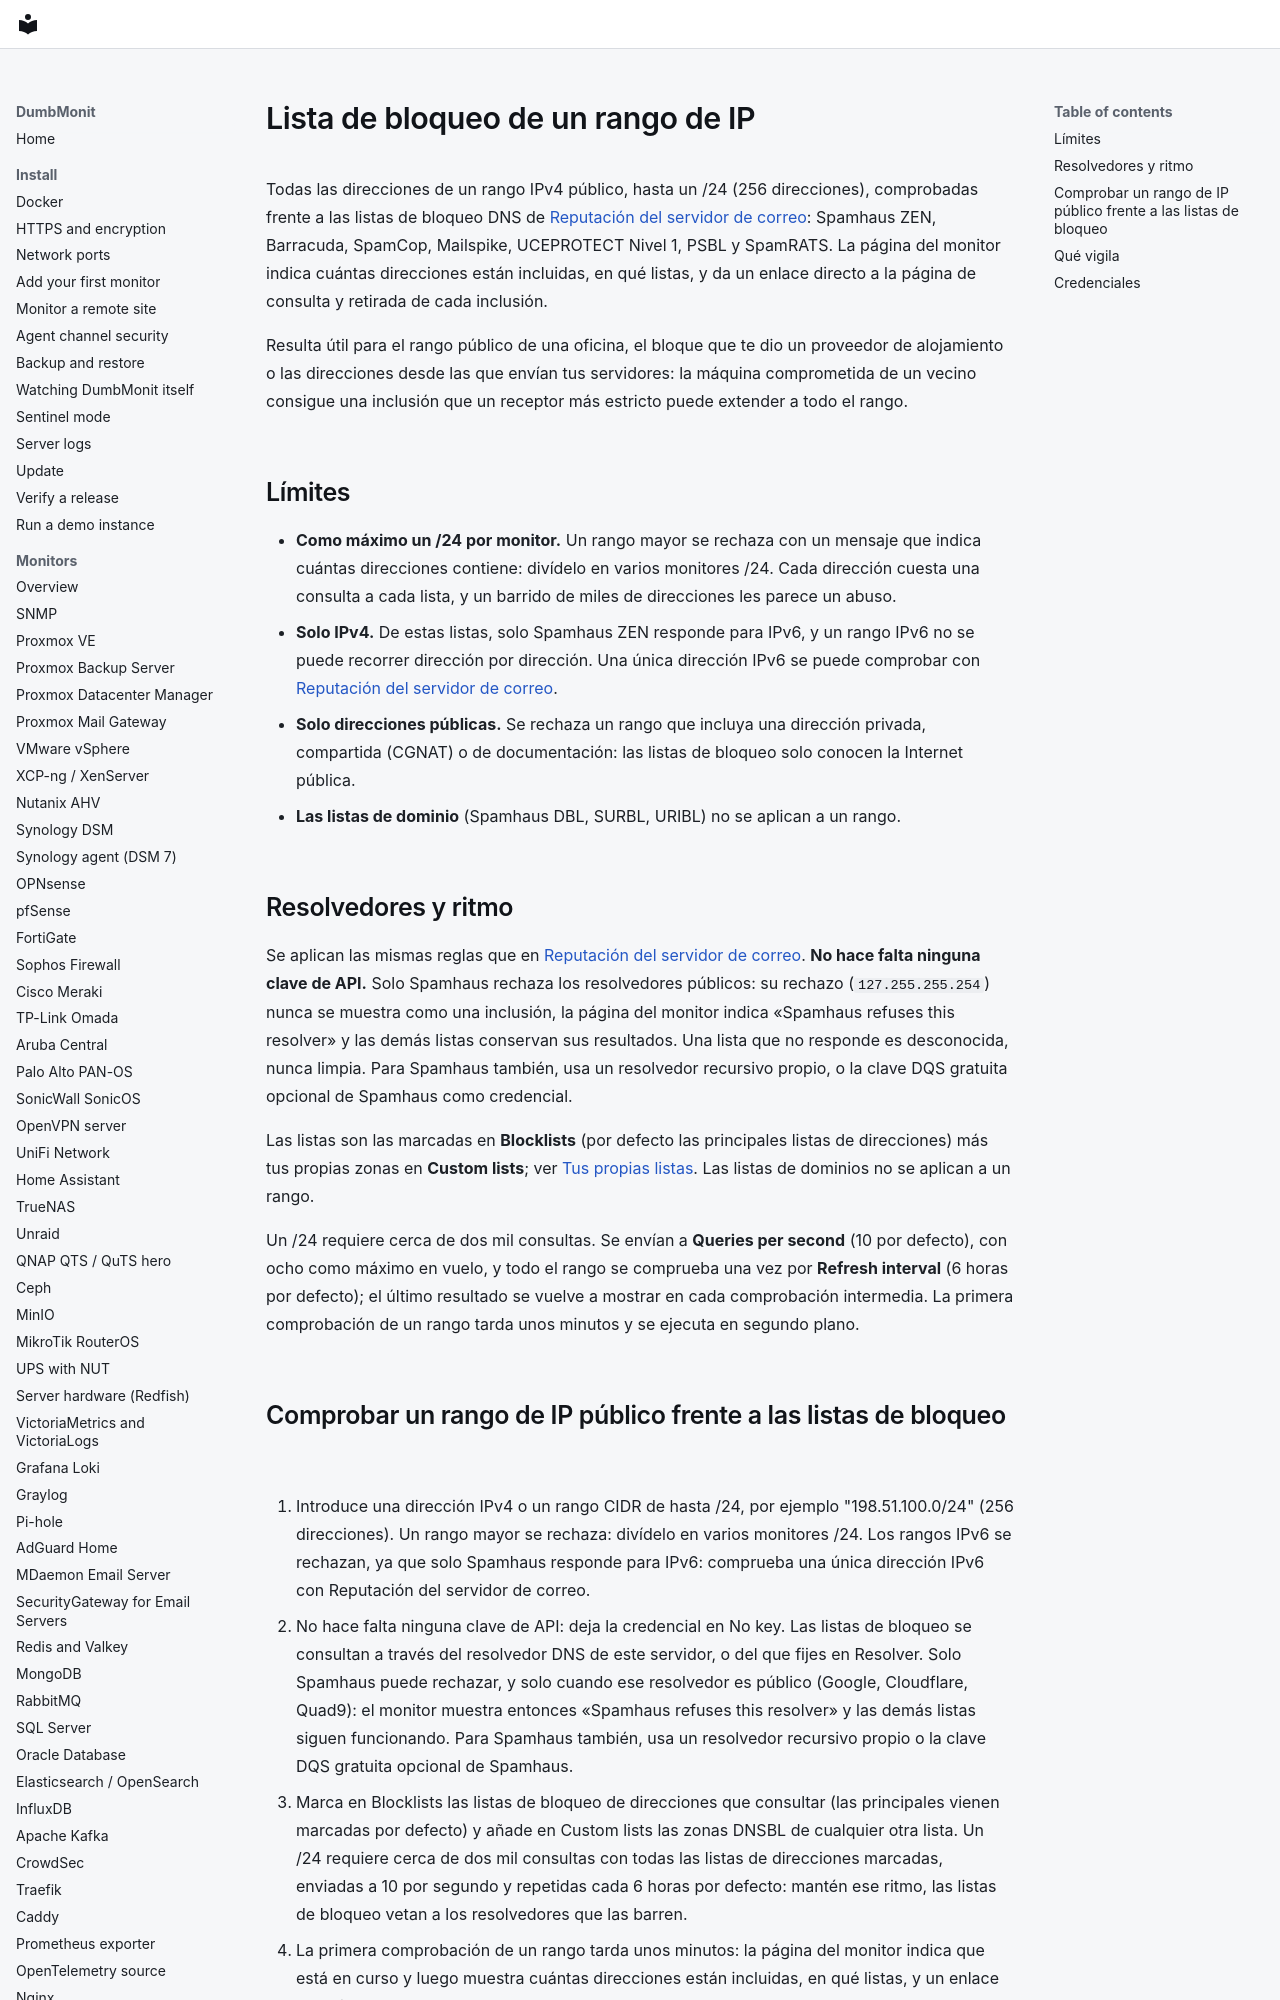

repository: laupernoe/dumbmonit · page: devices/ip_blacklist.es/index.html · generator: mkdocs

# Lista de bloqueo de un rango de IP {#ip-range-blocklist}

Todas las direcciones de un rango IPv4 público, hasta un /24 (256 direcciones),
comprobadas frente a las listas de bloqueo DNS de [Reputación del servidor de correo](mail_blacklist.md#the-blocklists):
Spamhaus ZEN, Barracuda, SpamCop, Mailspike, UCEPROTECT Nivel 1, PSBL y
SpamRATS. La página del monitor indica cuántas direcciones están incluidas, en
qué listas, y da un enlace directo a la página de consulta y retirada de cada
inclusión.

Resulta útil para el rango público de una oficina, el bloque que te dio un
proveedor de alojamiento o las direcciones desde las que envían tus servidores:
la máquina comprometida de un vecino consigue una inclusión que un receptor más
estricto puede extender a todo el rango.

## Límites {#limits}

- **Como máximo un /24 por monitor.** Un rango mayor se rechaza con un mensaje
  que indica cuántas direcciones contiene: divídelo en varios monitores /24.
  Cada dirección cuesta una consulta a cada lista, y un barrido de miles de
  direcciones les parece un abuso.
- **Solo IPv4.** De estas listas, solo Spamhaus ZEN responde para IPv6, y un
  rango IPv6 no se puede recorrer dirección por dirección. Una única dirección
  IPv6 se puede comprobar con [Reputación del servidor de correo](mail_blacklist.md).
- **Solo direcciones públicas.** Se rechaza un rango que incluya una dirección
  privada, compartida (CGNAT) o de documentación: las listas de bloqueo solo
  conocen la Internet pública.
- **Las listas de dominio** (Spamhaus DBL, SURBL, URIBL) no se aplican a un
  rango.
